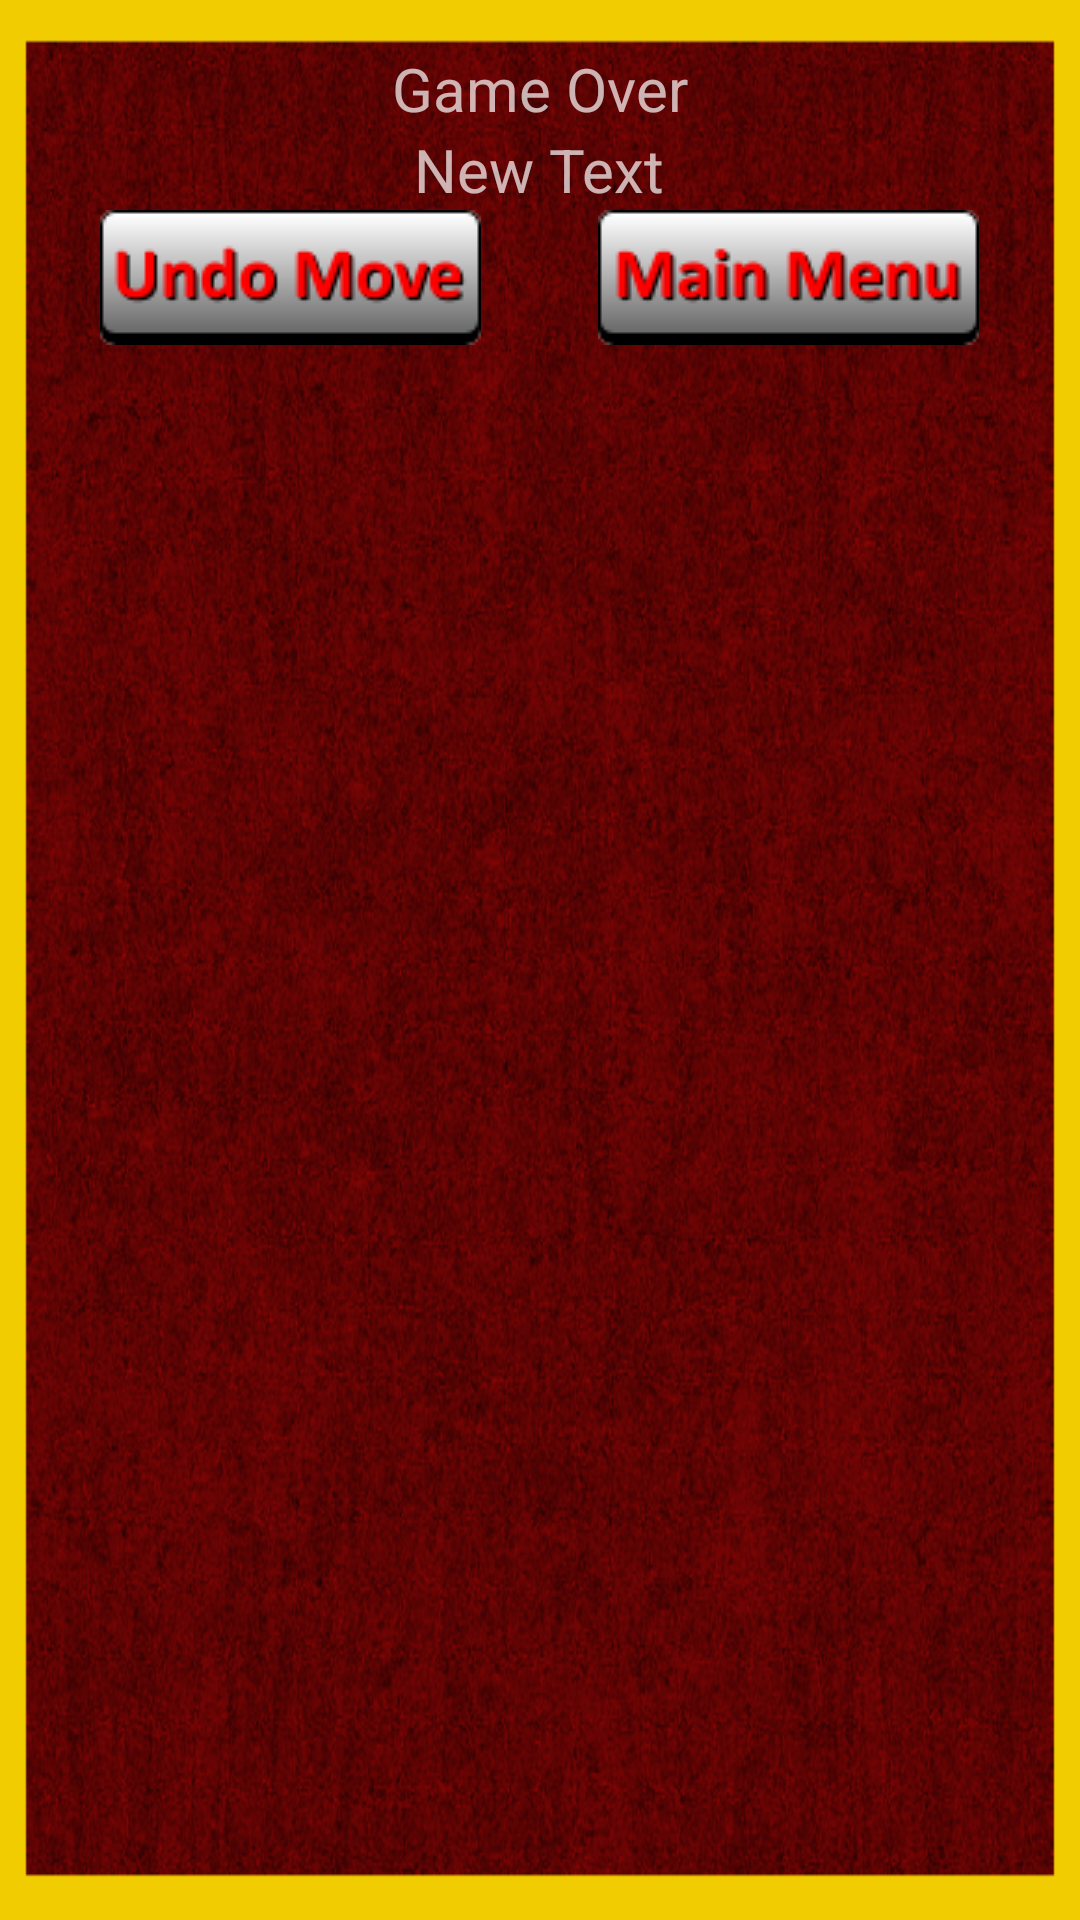

The Android layout XML behind this screen, and the referenced resources:
<!-- AndroidManifest.xml: activity theme AppTheme.customThemePopUp -->
<!-- res/layout/activity_end_of_game.xml -->
<?xml version="1.0" encoding="utf-8"?>
<RelativeLayout xmlns:android="http://schemas.android.com/apk/res/android"
    xmlns:tools="http://schemas.android.com/tools"
    android:layout_width="match_parent"
    android:layout_height="match_parent"
    android:paddingBottom="@dimen/activity_vertical_margin"
    android:paddingLeft="@dimen/activity_horizontal_margin"
    android:paddingRight="@dimen/activity_horizontal_margin"
    android:paddingTop="@dimen/activity_vertical_margin"
    tools:context="com.shallowblue.shallowblue.EndOfGameActivity"
    android:background="@drawable/backgroundpopupwindow">

    <LinearLayout
        android:orientation="vertical"
        android:layout_width="match_parent"
        android:layout_height="match_parent"
        android:id="@+id/gameOverTextNButtons">

        <TextView
            android:layout_width="wrap_content"
            android:layout_height="wrap_content"
            android:text="Game Over"
            android:id="@+id/gameOverText"
            android:layout_alignParentTop="true"
            android:layout_centerHorizontal="true"
            android:textSize="20dp"
            android:layout_gravity="center_horizontal" />

        <TextView
            android:layout_width="wrap_content"
            android:layout_height="wrap_content"
            android:text="New Text"
            android:id="@+id/reason"
            android:layout_gravity="center_horizontal"
            android:textSize="20dp" />

        <LinearLayout
            android:orientation="horizontal"
            android:layout_width="match_parent"
            android:layout_height="match_parent"
            android:weightSum="2">

            <LinearLayout
                android:orientation="vertical"
                android:layout_width="match_parent"
                android:layout_height="match_parent"
                android:layout_weight="1">

                <ImageView
                    android:layout_width="wrap_content"
                    android:layout_height="wrap_content"
                    android:id="@+id/undoMove"
                    android:layout_gravity="center_horizontal"
                    android:src="@drawable/end_undo_move"
                    android:onClick="undoLastMove"
                    android:nestedScrollingEnabled="false"
                    android:paddingRight="2dp" />
            </LinearLayout>

            <LinearLayout
                android:orientation="vertical"
                android:layout_width="match_parent"
                android:layout_height="match_parent"
                android:layout_weight="1">

                <ImageView
                    android:layout_width="wrap_content"
                    android:layout_height="wrap_content"
                    android:id="@+id/mainMenu"
                    android:layout_gravity="center_horizontal"
                    android:src="@drawable/end_main_menu_button"
                    android:onClick="mainMenu"
                    android:paddingLeft="2dp" />
            </LinearLayout>

        </LinearLayout>

    </LinearLayout>

</RelativeLayout>
<!-- resources referenced by this layout -->
<resources>
  <dimen name="activity_horizontal_margin">16dp</dimen>
  <dimen name="activity_vertical_margin">16dp</dimen>
  <!-- drawable backgroundpopupwindow: png bitmap (drawable, 376346 bytes) -->
  <!-- drawable end_main_menu_button (drawable) -->
  <?xml version="1.0" encoding="utf-8"?>
  <selector xmlns:android="http://schemas.android.com/apk/res/android">
      <item android:state_pressed="true" android:drawable="@drawable/mainmenupressed"/>
      <item android:state_pressed="false" android:drawable="@drawable/mainmenuunpressed"/>
  </selector>
  <!-- drawable end_undo_move (drawable) -->
  <?xml version="1.0" encoding="utf-8"?>
  <selector xmlns:android="http://schemas.android.com/apk/res/android">
      <item android:state_pressed="true" android:drawable="@drawable/undomovepressed"/>
      <item android:state_pressed="false" android:drawable="@drawable/undomoveunpressed"/>
  </selector>
  <style name="AppTheme.customThemePopUp">
          <item name="android:windowIsTranslucent">true</item>
          <item name="android:backgroundDimEnabled">true</item>
          <item name="android:windowCloseOnTouchOutside">true</item>
      </style>
  <!-- drawable mainmenupressed: png bitmap (drawable, 2843 bytes) -->
  <!-- drawable mainmenuunpressed: png bitmap (drawable, 2878 bytes) -->
  <!-- drawable undomovepressed: png bitmap (drawable, 3427 bytes) -->
  <!-- drawable undomoveunpressed: png bitmap (drawable, 3460 bytes) -->
</resources>
